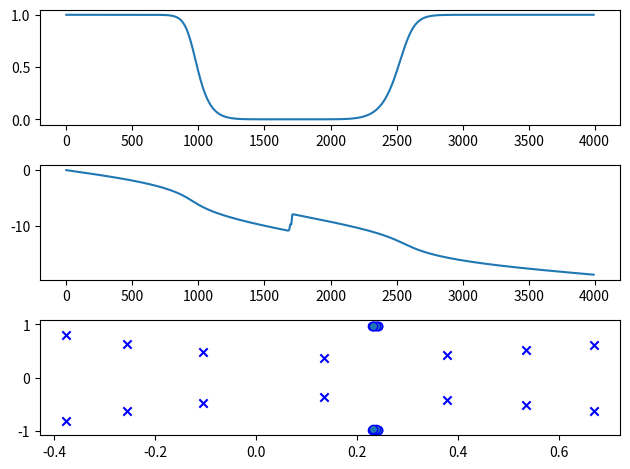

The script that saved this image:
import numpy as np
import scipy.signal as sig
import matplotlib.pyplot as plt

fs = 8000
[n, w] = sig.buttord([1000 / 4000, 2500 / 4000], [400 / 4000, 3200 / 4000], 1, 50)
[b, a] = sig.butter(n, w, btype='bandstop')
w, h = sig.freqz(b, a, 512, fs=fs)
z, p, k = sig.tf2zpk(b, a)

plt.subplot(3, 1, 1)
plt.plot(w, np.abs(h))

plt.subplot(3, 1, 2)
plt.plot(w, np.unwrap(np.angle(h)))

plt.subplot(3, 1, 3)
plt.scatter(np.real(z), np.imag(z), marker='o', edgecolors='b')
plt.scatter(np.real(p), np.imag(p), marker='x', color='b')
plt.tight_layout()
plt.show()